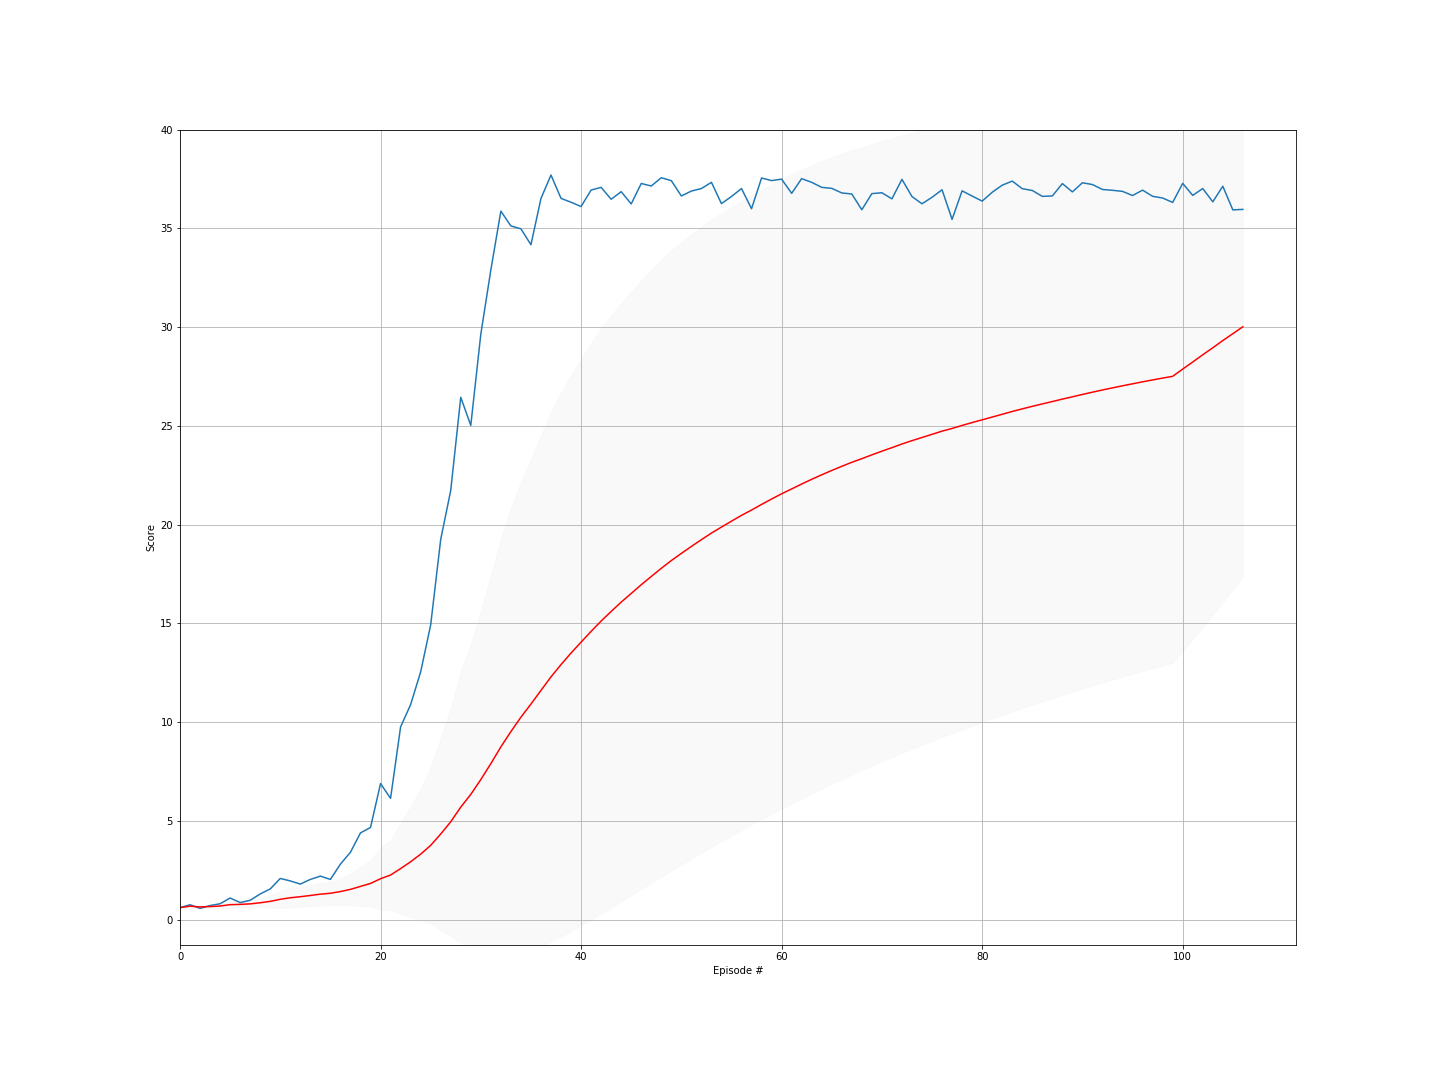

The data file committed next to this chart (first rows):
episode, score, ma, std
0, 0.6085, 0.6085, 0.0
1, 0.754, 0.6812, 0.07275
2, 0.573, 0.6452, 0.07831
3, 0.7135, 0.6622, 0.07399
4, 0.8055, 0.6909, 0.08754
5, 1.094, 0.7582, 0.1703
6, 0.864, 0.7733, 0.162
7, 0.981, 0.7992, 0.1664
8, 1.301, 0.855, 0.2224
9, 1.555, 0.925, 0.2978
10, 2.087, 1.031, 0.4384
11, 1.959, 1.108, 0.492
12, 1.801, 1.161, 0.5075
13, 2.037, 1.224, 0.5386
14, 2.203, 1.289, 0.5748
15, 2.037, 1.336, 0.5853
16, 2.812, 1.423, 0.6656
17, 3.411, 1.533, 0.7912
18, 4.392, 1.684, 1
19, 4.667, 1.833, 1.172
20, 6.89, 2.074, 1.571
21, 6.141, 2.259, 1.753
22, 9.758, 2.585, 2.298
23, 10.89, 2.931, 2.795
24, 12.54, 3.315, 3.324
25, 14.92, 3.761, 3.95
26, 19.25, 4.335, 4.856
27, 21.73, 4.956, 5.758
28, 26.45, 5.697, 6.884
29, 25.02, 6.342, 7.606
30, 29.64, 7.093, 8.54
31, 32.89, 7.899, 9.529
32, 35.87, 8.747, 10.54
33, 35.12, 9.523, 11.3
34, 34.98, 10.25, 11.92
35, 34.17, 10.91, 12.39
36, 36.51, 11.61, 12.91
37, 37.7, 12.29, 13.4
38, 36.52, 12.91, 13.77
39, 36.32, 13.5, 14.08
40, 36.11, 14.05, 14.34
41, 36.94, 14.6, 14.59
42, 37.08, 15.12, 14.81
43, 36.47, 15.6, 14.99
44, 36.86, 16.08, 15.15
45, 36.24, 16.51, 15.27
46, 37.27, 16.96, 15.4
47, 37.14, 17.38, 15.51
48, 37.56, 17.79, 15.61
49, 37.41, 18.18, 15.7
50, 36.64, 18.54, 15.75
51, 36.89, 18.9, 15.8
52, 37.02, 19.24, 15.84
53, 37.33, 19.57, 15.88
54, 36.25, 19.88, 15.9
55, 36.61, 20.17, 15.91
56, 37.02, 20.47, 15.92
57, 35.99, 20.74, 15.91
58, 37.55, 21.02, 15.93
59, 37.42, 21.3, 15.93
... 47 more rows
